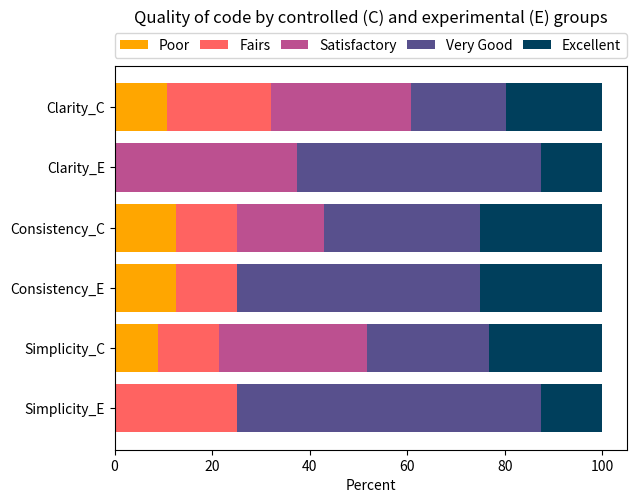

Write Python code to recreate this figure. (Note: this script raises an exception after producing the figure.)
import matplotlib.pyplot as plt
import numpy as np




qos_metrics = [ "Simplicity_E","Simplicity_C","Consistency_E" ,"Consistency_C", "Clarity_E","Clarity_C" ]
Poor = [0.0,8.9,12.5,12.5,0.0,10.7]
Fair =[25.0,12.5,12.5,12.5,0.0,21.4]
Satisfactory = [0.0,30.4,0.0,17.9,37.5,28.6]
Very_Good = [62.5,25.0,50.0,32.1,50.0,19.6]
Excellent =[12.5,23.2,25.0,25.0,12.5,19.6]
# Heights of bars1 + bars2
SatisfactoryLeft = np.add(Poor, Fair).tolist()
VeryGoodLeft = np.add(SatisfactoryLeft, Satisfactory).tolist()
ExcellentLeft = np.add(VeryGoodLeft, Very_Good).tolist()

p1= plt.barh(qos_metrics, Poor, color="#ffa600")
# careful: notice "bottom" parameter became "left"
p2= plt.barh(qos_metrics, Fair, left=Poor, color="#ff6361")
p3= plt.barh(qos_metrics, Satisfactory, left=SatisfactoryLeft, color="#bc5090")
p4= plt.barh(qos_metrics, Very_Good, left=VeryGoodLeft, color="#58508d")
p5= plt.barh(qos_metrics, Excellent, left=ExcellentLeft, color="#003f5c")

# we also need to switch the labels
plt.xlabel('Percent')
# plt.ylabel('Participants of controlled(Ci) and experimental(Ei) groups')
plt.legend((p1[0], p2[0],p3[0],p4[0],p5[0]), ('Poor', 'Fairs','Satisfactory','Very Good','Excellent'),loc='lower left',
           bbox_to_anchor=(0,1.02,1, 0.2),mode='expand',ncol=5,borderaxespad=0)
plt.title('Quality of code by controlled (C) and experimental (E) groups',y=1.09)
plt.subplots_adjust(left=0.1, right=0.9, top=0.9, bottom=0.1)
plt.show()
plt.savefig('./data/Qoc.pdf',bbox_inches='tight')